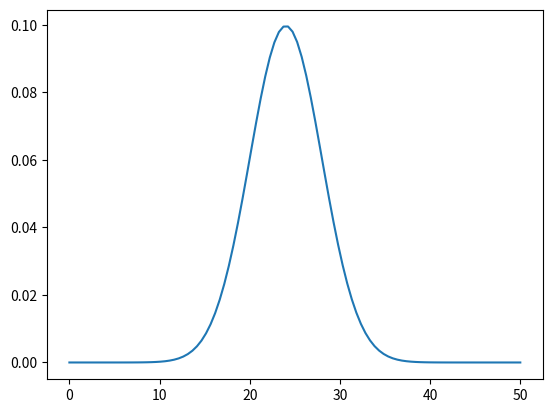

Reproduce this figure in Python.
import matplotlib.pyplot as plt
import numpy as np
from scipy.stats import norm

media = 24
std = 4

sp = np.linspace(0.,50.,100)
a = norm.pdf(sp,media,std)
voto_piudi27 = norm.cdf(27,media,std)
voto_menodi22 = norm.cdf(22,media,std)
voto_minoredi23 = norm.cdf(23,media,std)
voto_minoredi25 = norm.cdf(25,media,std)
votocompreso = voto_minoredi25 - voto_minoredi23
votominimo_70 = media + std*norm.ppf(0.3)
votomassimo_90 = media - std*norm.ppf(0.1)

print("numero di studenti che hanno riportato un voto superiore a 27: "+str(1-voto_piudi27))
print("la probabilità che uno studente abbia riportato un voto inferiore a 22: "+str(voto_menodi22))
print("la probabilità che uno studente abbia riportato un voto compreso tra 23 e 25: "+str(votocompreso))
print("il voto minimo riportato dal 70% degli studenti: "+str(round(votominimo_70)))
print("il voto massimo non superato dal 90% degli studenti: "+str(round(votomassimo_90)))

plt.plot(sp,a)
plt.show()